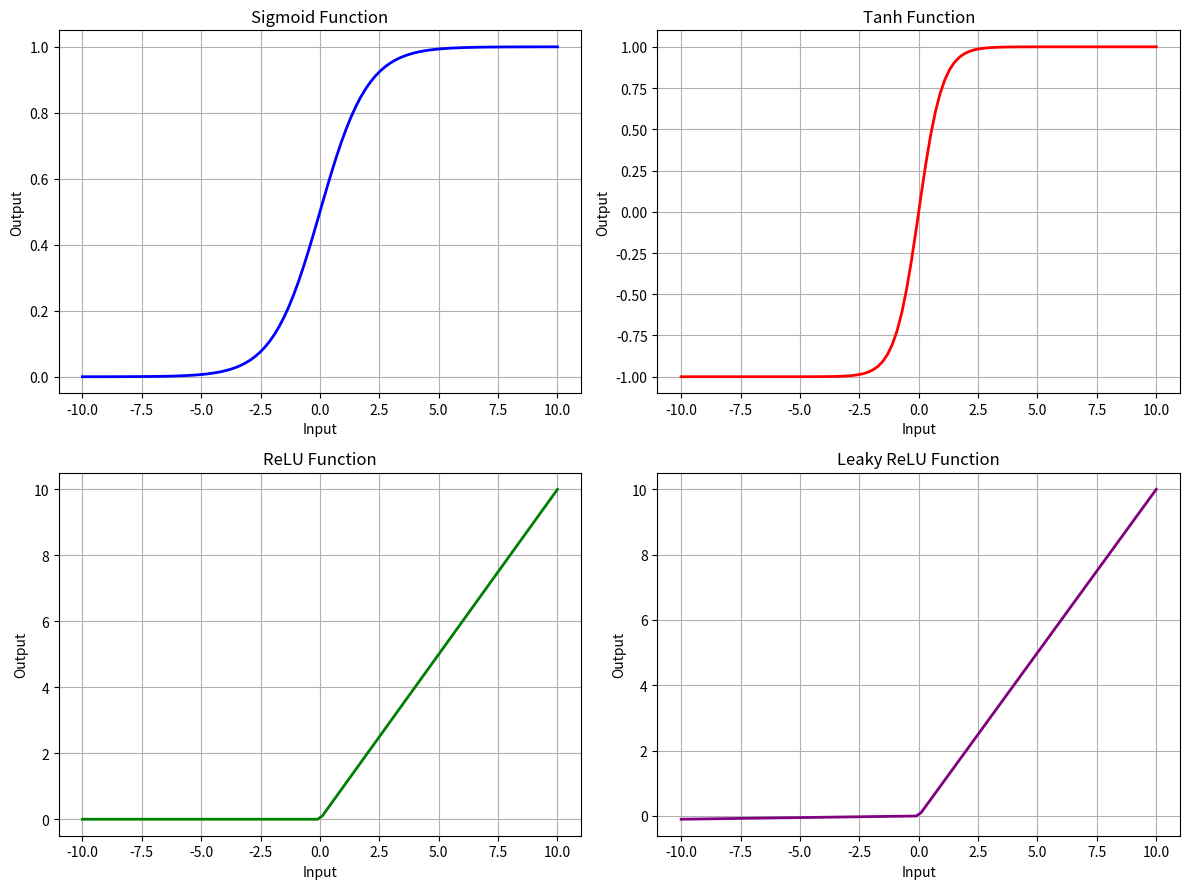

Reproduce this figure in Python.
import numpy as np
import matplotlib.pyplot as plt

# Define the activation functions
def sigmoid(x):
    return 1 / (1 + np.exp(-x))

def tanh(x):
    return np.tanh(x)

def relu(x):
    return np.maximum(0, x)

def leaky_relu(x, alpha=0.01):
    return np.where(x > 0, x, x * alpha)

# Generate a range of values
x = np.linspace(-10, 10, 100)

# Plot each activation function in a separate graph
plt.figure(figsize=(12, 9))

# Sigmoid
plt.subplot(2, 2, 1)
plt.plot(x, sigmoid(x), label='Sigmoid', color='blue', linewidth=2)
plt.title('Sigmoid Function')
plt.xlabel('Input')
plt.ylabel('Output')
plt.grid(True)

# Tanh
plt.subplot(2, 2, 2)
plt.plot(x, tanh(x), label='Tanh', color='red', linewidth=2)
plt.title('Tanh Function')
plt.xlabel('Input')
plt.ylabel('Output')
plt.grid(True)

# ReLU
plt.subplot(2, 2, 3)
plt.plot(x, relu(x), label='ReLU', color='green', linewidth=2)
plt.title('ReLU Function')
plt.xlabel('Input')
plt.ylabel('Output')
plt.grid(True)

# Leaky ReLU
plt.subplot(2, 2, 4)
plt.plot(x, leaky_relu(x), label='Leaky ReLU', color='purple', linewidth=2)
plt.title('Leaky ReLU Function')
plt.xlabel('Input')
plt.ylabel('Output')
plt.grid(True)

plt.tight_layout()
plt.show()
